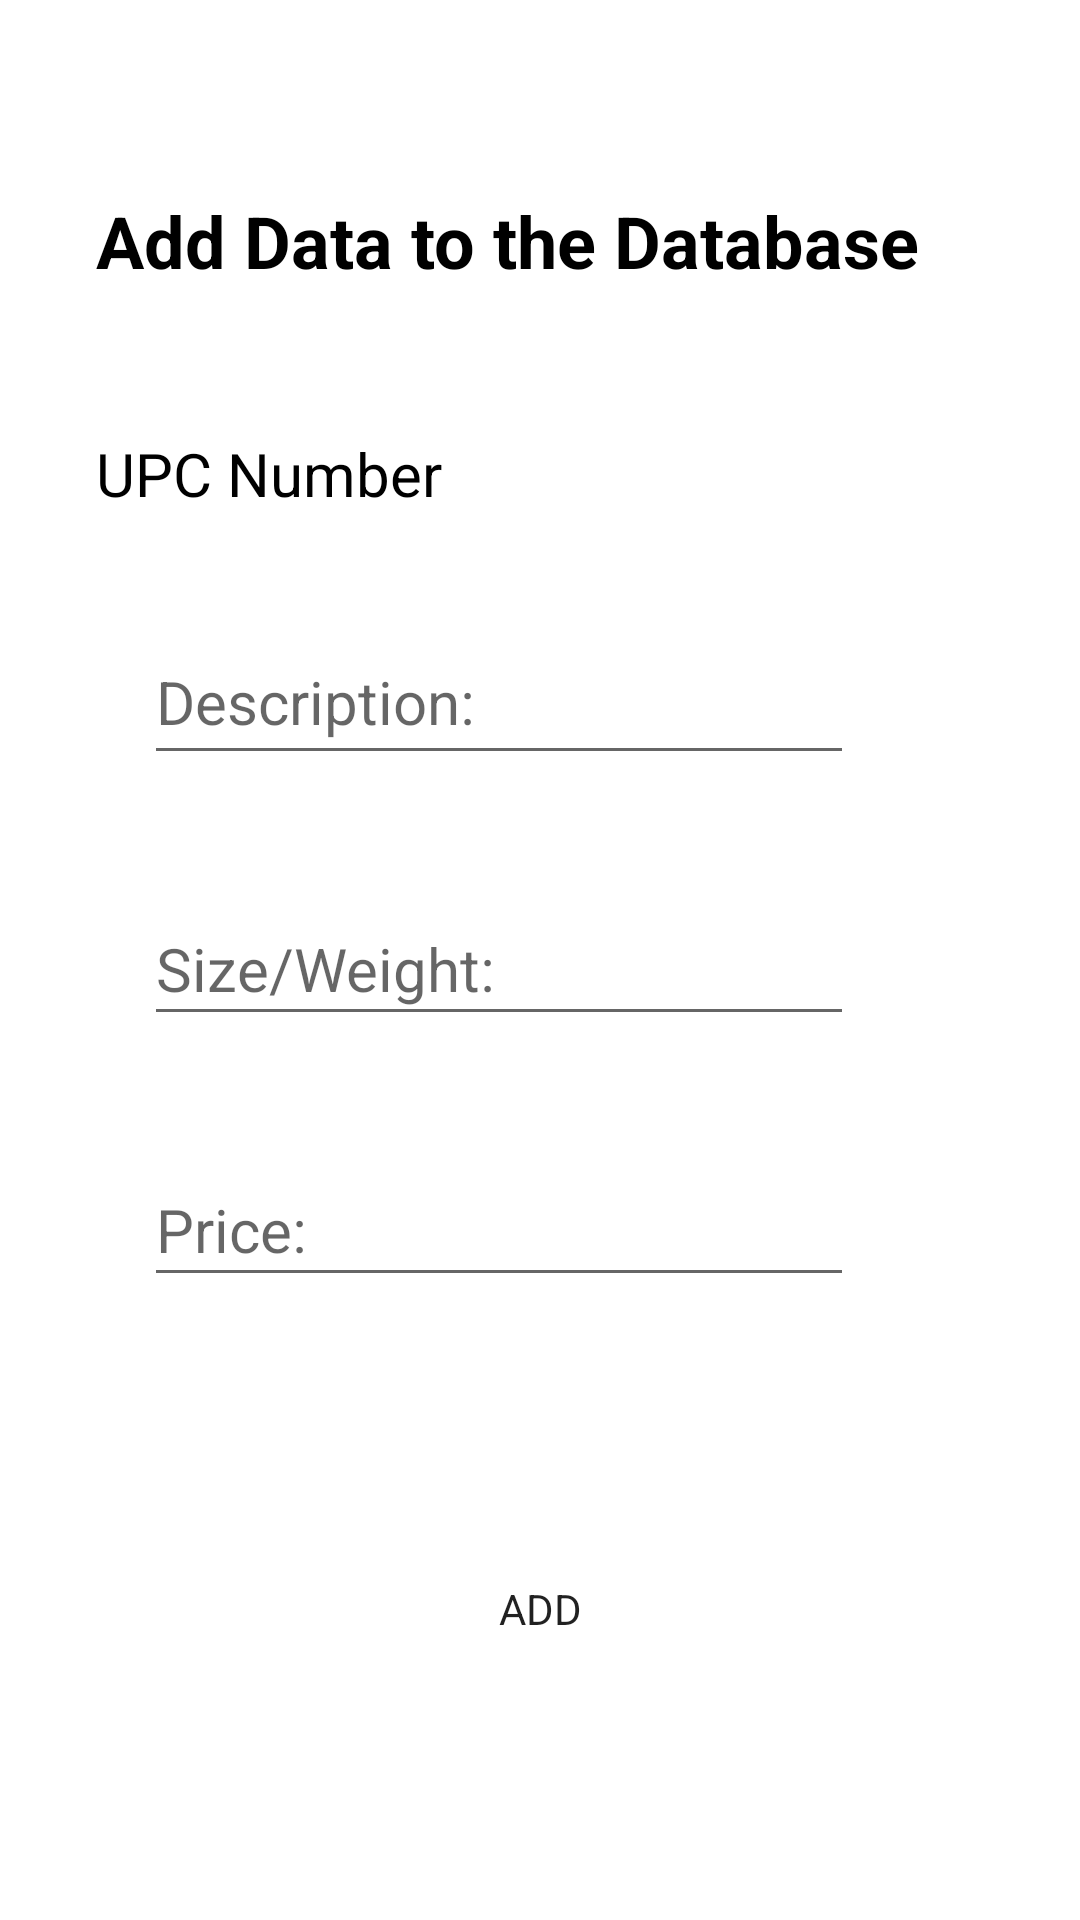

Android layout source for this screen:
<!-- AndroidManifest.xml: application theme Theme.BohaneeParts -->
<!-- res/layout/activity_web_insertion.xml -->
<?xml version="1.0" encoding="utf-8"?>
<androidx.constraintlayout.widget.ConstraintLayout xmlns:android="http://schemas.android.com/apk/res/android"
    xmlns:app="http://schemas.android.com/apk/res-auto"
    xmlns:tools="http://schemas.android.com/tools"
    android:layout_width="match_parent"
    android:layout_height="match_parent"
    tools:context=".WebInsertionActivity">

    <TextView
        android:id="@+id/add_data_tv"
        android:layout_width="wrap_content"
        android:layout_height="wrap_content"
        android:layout_marginStart="32dp"
        android:layout_marginTop="64dp"
        android:text="Add Data to the Database"
        android:textColor="#000000"
        android:textSize="24sp"
        android:textStyle="bold"
        app:layout_constraintStart_toStartOf="parent"
        app:layout_constraintTop_toTopOf="parent" />

    <TextView
        android:id="@+id/upc_number_tv"
        android:layout_width="wrap_content"
        android:layout_height="wrap_content"
        android:layout_marginTop="48dp"
        android:text="UPC Number"
        android:textColor="#000000"
        android:textColorHighlight="#000000"
        android:textSize="20sp"
        app:layout_constraintStart_toStartOf="@+id/add_data_tv"
        app:layout_constraintTop_toBottomOf="@+id/add_data_tv" />

    <EditText
        android:id="@+id/description_tv"
        android:layout_width="wrap_content"
        android:layout_height="wrap_content"
        android:layout_marginStart="16dp"
        android:layout_marginTop="39dp"
        android:ems="10"
        android:gravity="start|top"
        android:hint="Description:"
        android:inputType="textMultiLine"
        android:minHeight="48dp"
        android:textColor="#000000"
        android:textSize="20sp"
        app:layout_constraintStart_toStartOf="@+id/upc_number_tv"
        app:layout_constraintTop_toBottomOf="@+id/upc_number_tv" />

    <EditText
        android:id="@+id/size_tv"
        android:layout_width="wrap_content"
        android:layout_height="wrap_content"
        android:layout_marginTop="39dp"
        android:ems="10"
        android:hint="Size/Weight:"
        android:inputType="numberDecimal"
        android:minHeight="48dp"
        android:textColor="#000000"
        android:textSize="20sp"
        app:layout_constraintStart_toStartOf="@+id/description_tv"
        app:layout_constraintTop_toBottomOf="@+id/description_tv" />

    <EditText
        android:id="@+id/size_tv2"
        android:layout_width="wrap_content"
        android:layout_height="wrap_content"
        android:layout_marginTop="39dp"
        android:ems="10"
        android:hint="Price:"
        android:inputType="numberDecimal"
        android:minHeight="48dp"
        android:textColor="#000000"
        android:textSize="20sp"
        app:layout_constraintStart_toStartOf="@+id/size_tv"
        app:layout_constraintTop_toBottomOf="@+id/size_tv" />

    <Button
        android:id="@+id/loose_add_btn"
        android:layout_width="wrap_content"
        android:layout_height="wrap_content"
        android:layout_marginTop="80dp"
        android:text="Add"
        app:layout_constraintEnd_toEndOf="parent"
        android:background="@drawable/bohanee_btn"
        app:layout_constraintStart_toStartOf="parent"
        app:layout_constraintTop_toBottomOf="@+id/size_tv2" />
</androidx.constraintlayout.widget.ConstraintLayout>
<!-- resources referenced by this layout -->
<resources>
  <!-- drawable bohanee_btn (drawable) -->
  <?xml version="1.0" encoding="utf-8"?>
  <shape xmlns:android="http://schemas.android.com/apk/res/android"
      android:shape="rectangle">
      <corners android:radius="12dp"/>
  
  </shape>
  <style name="Theme.BohaneeParts" parent="Theme.MaterialComponents.Light.DarkActionBar">
          
          <item name="colorPrimary">@color/bohanee_red_1</item>
          <item name="colorPrimaryVariant">@color/bohanee_red_1</item>
          <item name="colorOnPrimary">@color/white</item>
           Secondary brand color.
          <item name="colorSecondary">@color/black</item>
          <item name="colorSecondaryVariant">@color/black</item>
          <item name="colorOnSecondary">@color/black</item>
          <item name="fontFamily">@font/montserrat_regular</item>
          
          <item name="android:statusBarColor">?attr/colorPrimaryVariant</item>
          
      </style>
  <color name="bohanee_red_1">#E22030</color>
  <color name="white">#FFFFFFFF</color>
  <color name="black">#FF000000</color>
</resources>
